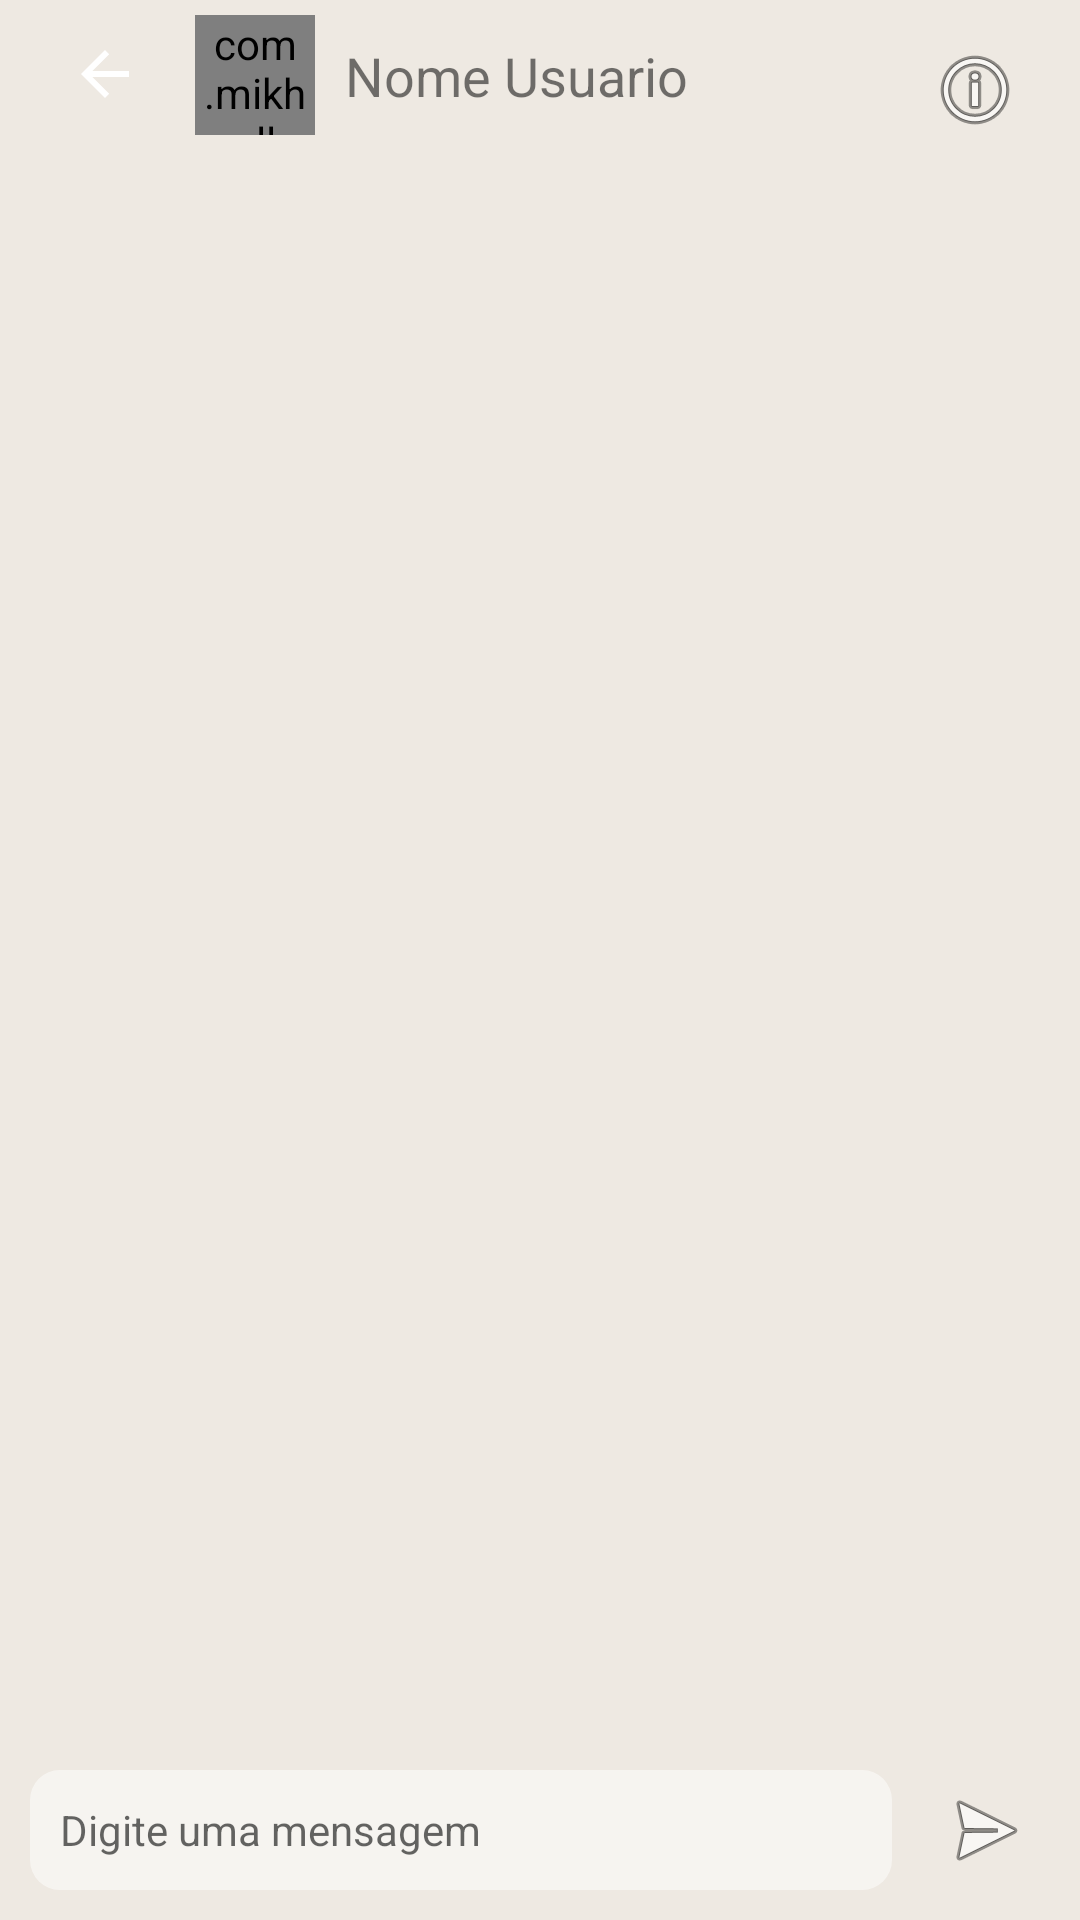

Produce the Android XML layout that renders to this screen, including the resource entries it uses.
<!-- AndroidManifest.xml: application theme AppTheme -->
<!-- res/layout/activity_chat.xml -->
<?xml version="1.0" encoding="utf-8"?>
<RelativeLayout
    xmlns:android="http://schemas.android.com/apk/res/android"
    xmlns:app="http://schemas.android.com/apk/res-auto"
    xmlns:tools="http://schemas.android.com/tools"
    android:layout_width="match_parent"
    android:layout_height="match_parent"
    tools:context=".ChatActivity"
    android:background="#ffeee9e2" >

    <androidx.constraintlayout.widget.ConstraintLayout
        android:id="@+id/constraintlayout"
        android:layout_width="match_parent"
        android:layout_height="50dp"
        android:layout_marginBottom="55dp">

        <ImageButton
            android:id="@+id/ibReturn"
            android:layout_width="50dp"
            android:layout_height="50dp"
            android:layout_marginStart="10dp"
            android:layout_marginTop="5dp"
            android:layout_marginBottom="5dp"
            android:background="?android:attr/selectableItemBackground"
            android:onClick="irParaPetch"
            app:layout_constraintBottom_toBottomOf="parent"
            app:layout_constraintEnd_toStartOf="@+id/ivProfileCover"
            app:layout_constraintStart_toStartOf="parent"
            app:layout_constraintTop_toTopOf="parent"
            app:layout_constraintVertical_bias="0.571"
            app:srcCompat="@drawable/abc_vector_test" />

        <com.mikhaellopez.circularimageview.CircularImageView
            android:id="@+id/ivProfileCover"
            android:layout_width="40dp"
            android:layout_height="40dp"
            android:layout_marginStart="5dp"
            android:layout_marginTop="5dp"
            android:layout_marginBottom="5dp"
            android:scaleType="centerCrop"
            app:civ_border_width="0dp"
            app:layout_constraintBottom_toBottomOf="parent"
            app:layout_constraintEnd_toStartOf="@+id/tvProfileNameCover"
            app:layout_constraintStart_toEndOf="@+id/ibReturn"
            app:layout_constraintTop_toTopOf="parent"
            app:srcCompat="@drawable/ic_appintro_fab_skip" />

        <TextView
            android:id="@+id/tvProfileNameCover"
            android:layout_width="wrap_content"
            android:layout_height="wrap_content"
            android:layout_marginStart="10dp"
            android:text="Nome Usuario"
            android:textSize="18dp"
            app:layout_constraintBottom_toBottomOf="parent"
            app:layout_constraintStart_toEndOf="@+id/ivProfileCover"
            app:layout_constraintTop_toTopOf="parent"
            app:layout_constraintVertical_bias="0.51" />

        <ImageButton
            android:id="@+id/ibShowInfoProfile"
            android:layout_width="50dp"
            android:layout_height="50dp"
            android:layout_marginTop="5dp"
            android:layout_marginEnd="10dp"
            android:layout_marginBottom="5dp"
            android:background="?android:attr/selectableItemBackground"
            android:onClick="irParaVerPerfil"
            app:layout_constraintBottom_toBottomOf="parent"
            app:layout_constraintEnd_toEndOf="parent"
            app:layout_constraintTop_toTopOf="parent"
            app:layout_constraintVertical_bias="0.0"
            app:srcCompat="@android:drawable/ic_menu_info_details" />

    </androidx.constraintlayout.widget.ConstraintLayout>

    <ScrollView
        android:id="@+id/ScrollView"
        android:layout_width="match_parent"
        android:layout_height="627dp"
        android:layout_above="@+id/sendLayout"
        android:layout_below="@+id/constraintlayout"
        android:layout_marginTop="-50dp"
        android:layout_marginBottom="0dp"
        android:background="?android:attr/selectableItemBackground">

        <androidx.recyclerview.widget.RecyclerView
            android:id="@+id/recyclerViewChat"
            android:layout_width="match_parent"
            android:layout_height="match_parent"
            android:scrollbars="vertical">

        </androidx.recyclerview.widget.RecyclerView>
    </ScrollView>

    <LinearLayout
        android:id="@+id/sendLayout"
        android:layout_width="match_parent"
        android:layout_height="wrap_content"
        android:layout_alignParentBottom="true"
        android:orientation="horizontal"
        android:focusable="true"
        android:focusableInTouchMode="true">

        <EditText
            android:id="@+id/etMessage"
            android:layout_width="251dp"
            android:layout_height="40dp"
            android:layout_marginLeft="10dp"
            android:layout_marginTop="5dp"
            android:layout_marginBottom="10dp"
            android:layout_marginRight="10dp"
            android:layout_weight="0.7"
            android:background="@drawable/text_input_bg"
            android:hint="Digite uma mensagem"
            android:paddingLeft="10dp"
            android:textSize="14dp" />

        <ImageButton
            android:id="@+id/ibSendMessage"
            android:layout_width="wrap_content"
            android:layout_height="50dp"
            android:layout_marginRight="10dp"
            android:layout_weight="0.2"
            android:background="?android:attr/selectableItemBackground"
            android:src="@android:drawable/ic_menu_send"
            android:text="Send" />
    </LinearLayout>

</RelativeLayout>
<!-- resources referenced by this layout -->
<resources>
  <!-- drawable text_input_bg (drawable) -->
  <?xml version="1.0" encoding="utf-8"?>
  <selector xmlns:android="http://schemas.android.com/apk/res/android">
      <item>
          <shape>
              <solid android:color="#80FFFFFF" />
              <corners android:radius="10dp" />
          </shape>
      </item>
  </selector>
  <style name="AppTheme" parent="Theme.AppCompat.Light.NoActionBar">
          
          <item name="colorPrimary">@color/colorPrimaryDark</item>
          <item name="colorPrimaryDark">@color/colorPrimary</item>
          <item name="colorAccent">@color/colorPrimaryDark</item>
      </style>
  <color name="colorPrimaryDark">#EEEBFF</color>
  <color name="colorPrimary">#B5A9F2</color>
</resources>
